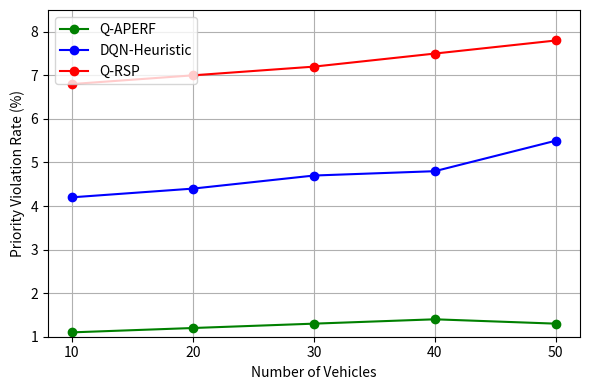

Write the Python code that produced this figure.
import matplotlib.pyplot as plt

# Data
vehicles = [10, 20, 30, 40, 50]
q_aperf_violation = [1.1, 1.2, 1.3, 1.4, 1.3]
dqn_heuristic_violation = [4.2, 4.4, 4.7, 4.8, 5.5]
qrsp_violation = [6.8, 7.0, 7.2, 7.5, 7.8]

# Plotting
plt.figure(figsize=(6, 4))
plt.plot(vehicles, q_aperf_violation, color='green', marker='o', label='Q-APERF')
plt.plot(vehicles, dqn_heuristic_violation, color='blue', marker='o', label='DQN-Heuristic')
plt.plot(vehicles, qrsp_violation, color='red', marker='o', label='Q-RSP')

# Labels and title
plt.xlabel('Number of Vehicles')
plt.ylabel('Priority Violation Rate (%)')
plt.xticks(vehicles)
plt.ylim(1, 8.5)
plt.grid(True)
plt.legend(loc='upper left')
plt.tight_layout()

# Show plot
plt.show()
